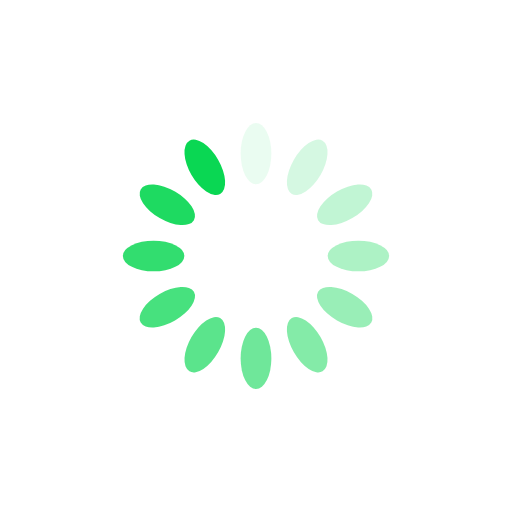
t = 0.00 s
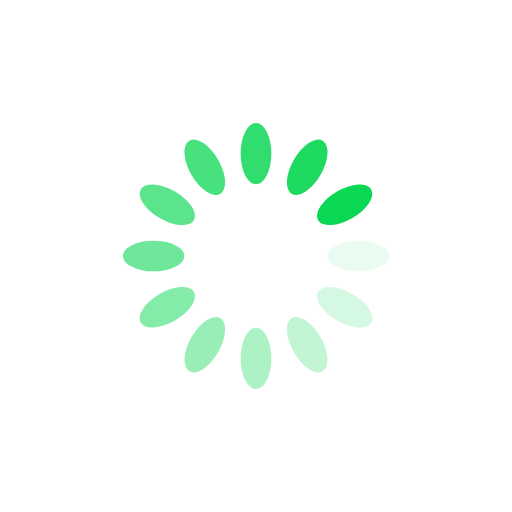
t = 0.25 s
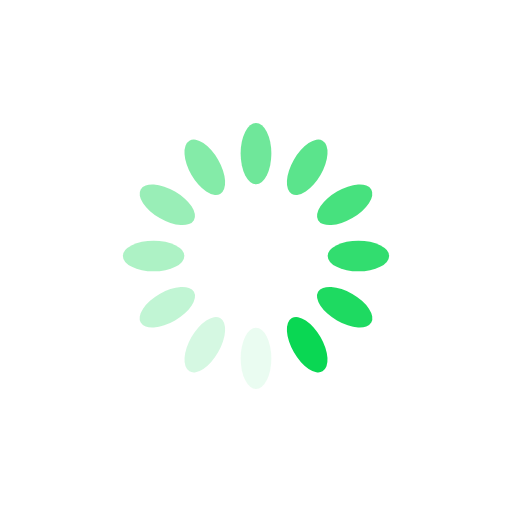
t = 0.50 s
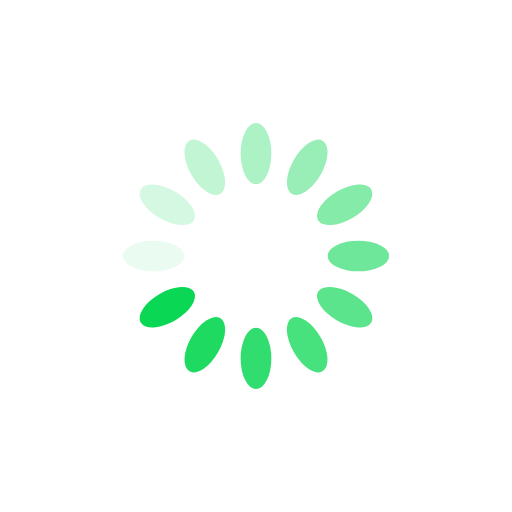
t = 0.75 s

The animated SVG that drew these frames (rendered in a browser with its animation timeline set to each time). Animation: 12 SMIL elements (animate=12); one cycle of 1.00 s, repeats indefinitely.

<?xml version="1.0" encoding="utf-8"?>
<svg xmlns="http://www.w3.org/2000/svg" xmlns:xlink="http://www.w3.org/1999/xlink" style="margin: auto; background: rgb(255, 255, 255); display: block; shape-rendering: auto;" width="200px" height="200px" viewBox="0 0 100 100" preserveAspectRatio="xMidYMid">
<g transform="rotate(0 50 50)">
  <rect x="47" y="24" rx="3" ry="6" width="6" height="12" fill="#0ad753">
    <animate attributeName="opacity" values="1;0" keyTimes="0;1" dur="1s" begin="-0.9166666666666666s" repeatCount="indefinite"></animate>
  </rect>
</g><g transform="rotate(30 50 50)">
  <rect x="47" y="24" rx="3" ry="6" width="6" height="12" fill="#0ad753">
    <animate attributeName="opacity" values="1;0" keyTimes="0;1" dur="1s" begin="-0.8333333333333334s" repeatCount="indefinite"></animate>
  </rect>
</g><g transform="rotate(60 50 50)">
  <rect x="47" y="24" rx="3" ry="6" width="6" height="12" fill="#0ad753">
    <animate attributeName="opacity" values="1;0" keyTimes="0;1" dur="1s" begin="-0.75s" repeatCount="indefinite"></animate>
  </rect>
</g><g transform="rotate(90 50 50)">
  <rect x="47" y="24" rx="3" ry="6" width="6" height="12" fill="#0ad753">
    <animate attributeName="opacity" values="1;0" keyTimes="0;1" dur="1s" begin="-0.6666666666666666s" repeatCount="indefinite"></animate>
  </rect>
</g><g transform="rotate(120 50 50)">
  <rect x="47" y="24" rx="3" ry="6" width="6" height="12" fill="#0ad753">
    <animate attributeName="opacity" values="1;0" keyTimes="0;1" dur="1s" begin="-0.5833333333333334s" repeatCount="indefinite"></animate>
  </rect>
</g><g transform="rotate(150 50 50)">
  <rect x="47" y="24" rx="3" ry="6" width="6" height="12" fill="#0ad753">
    <animate attributeName="opacity" values="1;0" keyTimes="0;1" dur="1s" begin="-0.5s" repeatCount="indefinite"></animate>
  </rect>
</g><g transform="rotate(180 50 50)">
  <rect x="47" y="24" rx="3" ry="6" width="6" height="12" fill="#0ad753">
    <animate attributeName="opacity" values="1;0" keyTimes="0;1" dur="1s" begin="-0.4166666666666667s" repeatCount="indefinite"></animate>
  </rect>
</g><g transform="rotate(210 50 50)">
  <rect x="47" y="24" rx="3" ry="6" width="6" height="12" fill="#0ad753">
    <animate attributeName="opacity" values="1;0" keyTimes="0;1" dur="1s" begin="-0.3333333333333333s" repeatCount="indefinite"></animate>
  </rect>
</g><g transform="rotate(240 50 50)">
  <rect x="47" y="24" rx="3" ry="6" width="6" height="12" fill="#0ad753">
    <animate attributeName="opacity" values="1;0" keyTimes="0;1" dur="1s" begin="-0.25s" repeatCount="indefinite"></animate>
  </rect>
</g><g transform="rotate(270 50 50)">
  <rect x="47" y="24" rx="3" ry="6" width="6" height="12" fill="#0ad753">
    <animate attributeName="opacity" values="1;0" keyTimes="0;1" dur="1s" begin="-0.16666666666666666s" repeatCount="indefinite"></animate>
  </rect>
</g><g transform="rotate(300 50 50)">
  <rect x="47" y="24" rx="3" ry="6" width="6" height="12" fill="#0ad753">
    <animate attributeName="opacity" values="1;0" keyTimes="0;1" dur="1s" begin="-0.08333333333333333s" repeatCount="indefinite"></animate>
  </rect>
</g><g transform="rotate(330 50 50)">
  <rect x="47" y="24" rx="3" ry="6" width="6" height="12" fill="#0ad753">
    <animate attributeName="opacity" values="1;0" keyTimes="0;1" dur="1s" begin="0s" repeatCount="indefinite"></animate>
  </rect>
</g>
<!-- [ldio] generated by https://loading.io/ --></svg>
